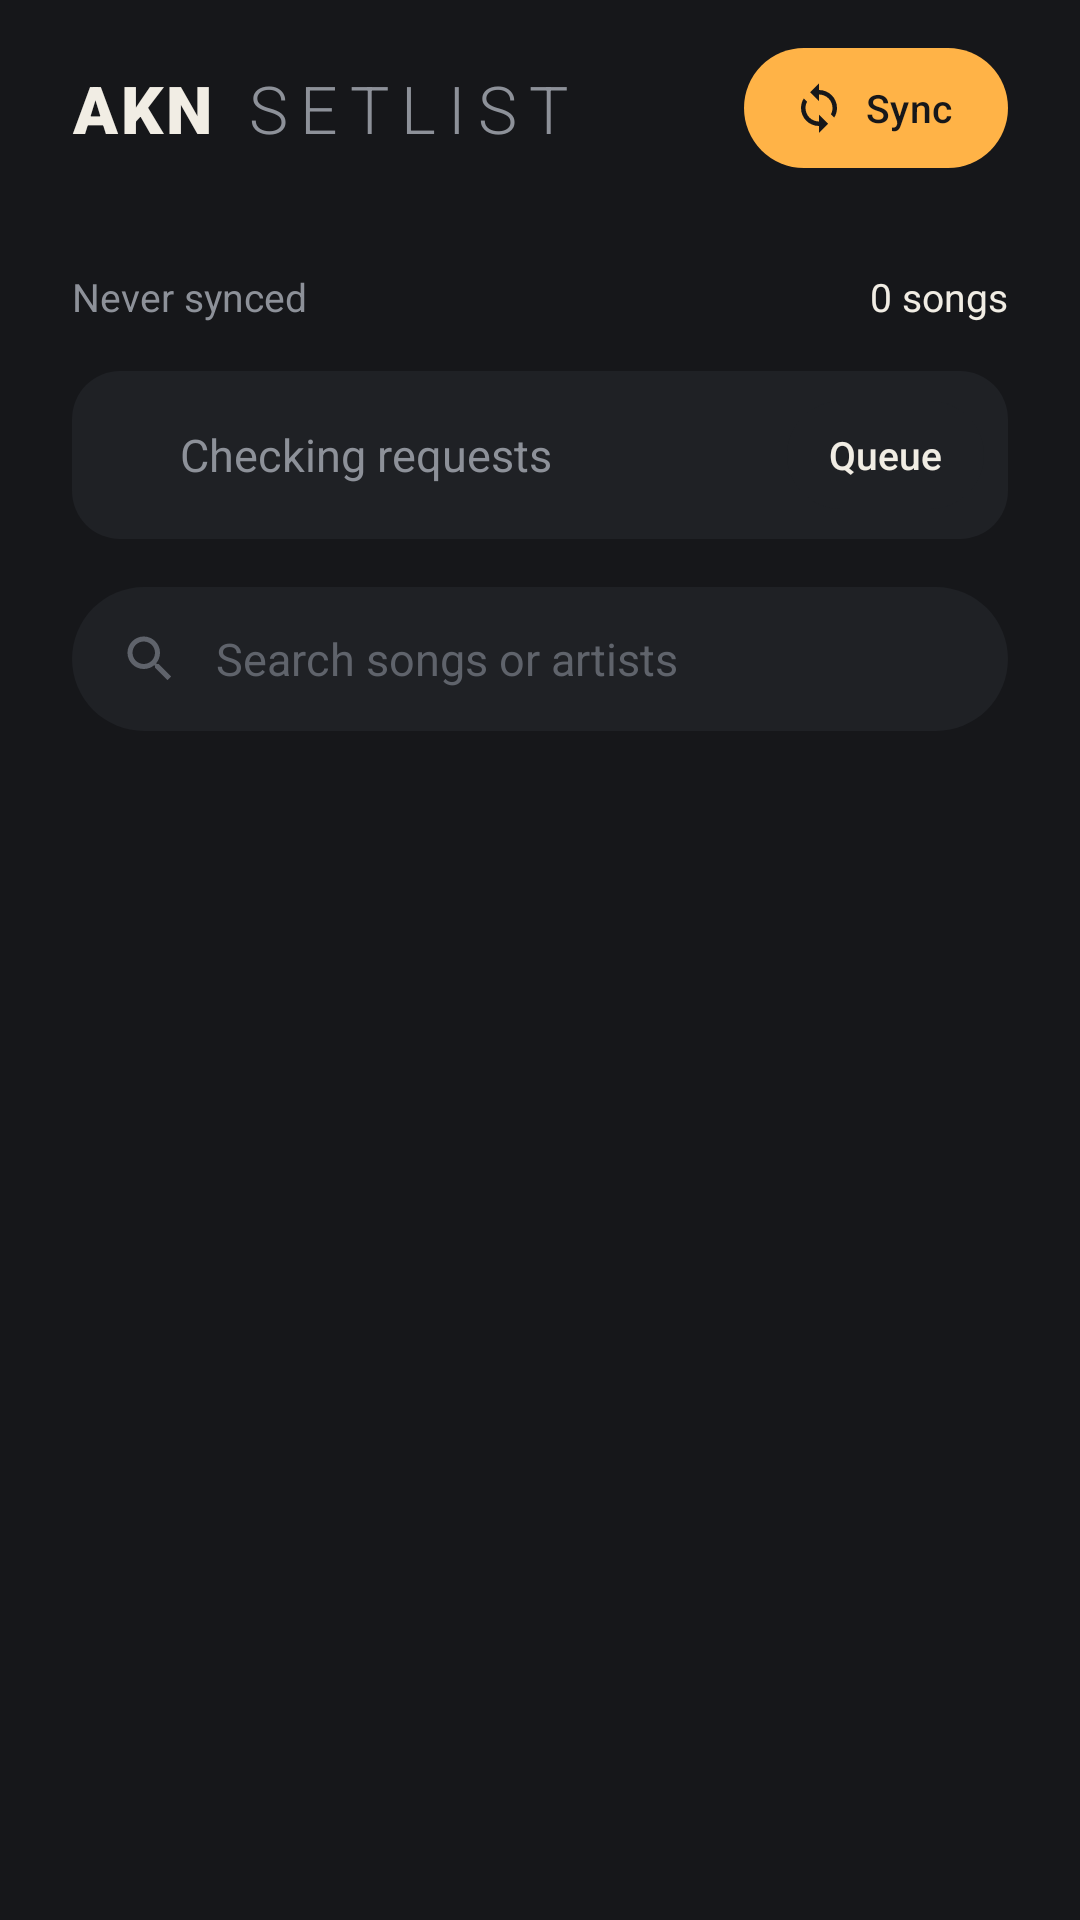

The Android layout XML behind this screen, and the referenced resources:
<!-- AndroidManifest.xml: application theme Theme.AknSetlist -->
<!-- res/layout/fragment_song_list.xml -->
<?xml version="1.0" encoding="utf-8"?>
<LinearLayout xmlns:android="http://schemas.android.com/apk/res/android"
    xmlns:app="http://schemas.android.com/apk/res-auto"
    xmlns:tools="http://schemas.android.com/tools"
    android:layout_width="match_parent"
    android:layout_height="match_parent"
    android:background="@color/akn_bg"
    android:fitsSystemWindows="true"
    android:orientation="vertical">

    
    <LinearLayout
        android:layout_width="match_parent"
        android:layout_height="wrap_content"
        android:gravity="center_vertical"
        android:orientation="horizontal"
        android:paddingStart="@dimen/screen_margin"
        android:paddingTop="@dimen/space_m"
        android:paddingEnd="@dimen/screen_margin">

        <LinearLayout
            android:layout_width="0dp"
            android:layout_height="wrap_content"
            android:layout_weight="1"
            android:baselineAligned="true"
            android:orientation="horizontal">

            <TextView
                style="@style/Text.Wordmark.Primary"
                android:layout_width="wrap_content"
                android:layout_height="wrap_content"
                android:text="@string/wordmark_primary" />

            <TextView
                style="@style/Text.Wordmark.Secondary"
                android:layout_width="wrap_content"
                android:layout_height="wrap_content"
                android:layout_marginStart="10dp"
                android:text="@string/wordmark_secondary" />
        </LinearLayout>

        <com.google.android.material.button.MaterialButton
            android:id="@+id/button_sync"
            style="@style/Widget.Akn.Button.Accent"
            android:layout_width="wrap_content"
            android:layout_height="wrap_content"
            android:text="@string/action_sync"
            app:icon="@drawable/ic_sync" />
    </LinearLayout>

    
    <com.google.android.material.progressindicator.LinearProgressIndicator
        android:id="@+id/sync_progress"
        android:layout_width="match_parent"
        android:layout_height="2dp"
        android:layout_marginTop="@dimen/space_m"
        android:indeterminate="true"
        android:visibility="invisible"
        app:indicatorColor="@color/akn_accent"
        app:trackColor="@color/akn_divider"
        app:trackThickness="2dp" />

    
    <LinearLayout
        android:layout_width="match_parent"
        android:layout_height="wrap_content"
        android:orientation="horizontal"
        android:paddingStart="@dimen/screen_margin"
        android:paddingTop="@dimen/space_m"
        android:paddingEnd="@dimen/screen_margin">

        <TextView
            android:id="@+id/text_last_sync"
            style="@style/Text.Caption"
            android:layout_width="0dp"
            android:layout_height="wrap_content"
            android:layout_weight="1"
            android:text="@string/last_sync_never" />

        <TextView
            android:id="@+id/text_song_count"
            style="@style/Text.Caption"
            android:layout_width="wrap_content"
            android:layout_height="wrap_content"
            android:text="@string/song_count_placeholder"
            android:textColor="@color/akn_text_primary" />
    </LinearLayout>

    
    <LinearLayout
        android:layout_width="match_parent"
        android:layout_height="56dp"
        android:layout_marginStart="@dimen/screen_margin"
        android:layout_marginTop="@dimen/space_m"
        android:layout_marginEnd="@dimen/screen_margin"
        android:background="@drawable/bg_requests"
        android:gravity="center_vertical"
        android:orientation="horizontal"
        android:paddingStart="@dimen/space_m"
        android:paddingEnd="@dimen/space_s">

        <View
            android:id="@+id/view_request_dot"
            android:layout_width="8dp"
            android:layout_height="8dp"
            android:background="@drawable/bg_dot" />

        <TextView
            android:id="@+id/text_request_status"
            style="@style/Text.Body"
            android:layout_width="0dp"
            android:layout_height="wrap_content"
            android:layout_marginStart="12dp"
            android:layout_weight="1"
            android:ellipsize="end"
            android:maxLines="1"
            android:text="@string/requests_checking" />

        <TextView
            android:id="@+id/button_queue"
            style="@style/Widget.Akn.ToolButton"
            android:layout_width="wrap_content"
            android:layout_height="wrap_content"
            android:minHeight="36dp"
            android:text="@string/queue_button"
            android:textSize="13sp" />

    </LinearLayout>

    
    <LinearLayout
        android:layout_width="match_parent"
        android:layout_height="@dimen/search_height"
        android:layout_marginStart="@dimen/screen_margin"
        android:layout_marginTop="@dimen/space_m"
        android:layout_marginEnd="@dimen/screen_margin"
        android:background="@drawable/bg_search"
        android:gravity="center_vertical"
        android:orientation="horizontal"
        android:paddingStart="@dimen/space_m"
        android:paddingEnd="@dimen/space_s">

        <ImageView
            android:layout_width="@dimen/icon_size"
            android:layout_height="@dimen/icon_size"
            android:importantForAccessibility="no"
            android:src="@drawable/ic_search" />

        <EditText
            android:id="@+id/edit_search"
            android:layout_width="0dp"
            android:layout_height="match_parent"
            android:layout_marginStart="12dp"
            android:layout_weight="1"
            android:background="@null"
            android:hint="@string/search_hint"
            android:imeOptions="actionSearch"
            android:importantForAutofill="no"
            android:inputType="text"
            android:maxLines="1"
            android:textColor="@color/akn_text_primary"
            android:textColorHint="@color/akn_text_tertiary"
            android:textSize="@dimen/text_body" />

        <ImageButton
            android:id="@+id/button_clear_search"
            android:layout_width="36dp"
            android:layout_height="36dp"
            android:background="?attr/selectableItemBackgroundBorderless"
            android:contentDescription="@string/action_clear_search"
            android:src="@drawable/ic_close"
            android:visibility="gone" />
    </LinearLayout>

    
    <FrameLayout
        android:layout_width="match_parent"
        android:layout_height="0dp"
        android:layout_marginTop="@dimen/space_s"
        android:layout_weight="1">

        <androidx.recyclerview.widget.RecyclerView
            android:id="@+id/recycler_songs"
            android:layout_width="match_parent"
            android:layout_height="match_parent"
            android:clipToPadding="false"
            android:overScrollMode="ifContentScrolls"
            android:paddingBottom="@dimen/space_l"
            app:layoutManager="androidx.recyclerview.widget.LinearLayoutManager"
            tools:listitem="@layout/item_song" />

        <LinearLayout
            android:id="@+id/empty_state"
            android:layout_width="match_parent"
            android:layout_height="match_parent"
            android:gravity="center"
            android:orientation="vertical"
            android:paddingStart="@dimen/space_xl"
            android:paddingEnd="@dimen/space_xl"
            android:visibility="gone">

            <ImageView
                android:layout_width="48dp"
                android:layout_height="48dp"
                android:importantForAccessibility="no"
                android:src="@drawable/ic_empty_note" />

            <TextView
                android:id="@+id/text_empty_title"
                style="@style/Text.Title"
                android:layout_width="wrap_content"
                android:layout_height="wrap_content"
                android:layout_marginTop="@dimen/space_m"
                android:text="@string/empty_title" />

            <TextView
                android:id="@+id/text_empty_message"
                style="@style/Text.Body"
                android:layout_width="wrap_content"
                android:layout_height="wrap_content"
                android:layout_marginTop="@dimen/space_s"
                android:gravity="center"
                android:text="@string/empty_message" />
        </LinearLayout>
    </FrameLayout>
</LinearLayout>
<!-- res/layout/item_song.xml (included above) -->
<?xml version="1.0" encoding="utf-8"?>
<LinearLayout xmlns:android="http://schemas.android.com/apk/res/android"
    xmlns:tools="http://schemas.android.com/tools"
    android:layout_width="match_parent"
    android:layout_height="wrap_content"
    android:background="@drawable/bg_row"
    android:clickable="true"
    android:focusable="true"
    android:orientation="vertical">

    <LinearLayout
        android:layout_width="match_parent"
        android:layout_height="wrap_content"
        android:gravity="center_vertical"
        android:minHeight="@dimen/row_min_height"
        android:orientation="horizontal"
        android:paddingStart="@dimen/screen_margin"
        android:paddingEnd="12dp">

        <LinearLayout
            android:id="@+id/column_text"
            android:layout_width="0dp"
            android:layout_height="wrap_content"
            android:layout_weight="1"
            android:orientation="vertical"
            android:paddingTop="@dimen/space_m"
            android:paddingBottom="@dimen/space_m">

            <TextView
                android:id="@+id/text_title"
                style="@style/Text.Title"
                android:layout_width="match_parent"
                android:layout_height="wrap_content"
                android:ellipsize="end"
                android:maxLines="1"
                tools:text="Song title" />

            <TextView
                android:id="@+id/text_artist"
                style="@style/Text.Body"
                android:layout_width="match_parent"
                android:layout_height="wrap_content"
                android:layout_marginTop="2dp"
                android:ellipsize="end"
                android:maxLines="1"
                tools:text="Artist" />
        </LinearLayout>

        
        <ImageView
            android:id="@+id/button_finished"
            android:layout_width="48dp"
            android:layout_height="48dp"
            android:layout_marginStart="@dimen/space_s"
            android:background="?attr/selectableItemBackgroundBorderless"
            android:padding="12dp"
            android:src="@drawable/sel_finished_mark" />
    </LinearLayout>

    <View
        android:layout_width="match_parent"
        android:layout_height="@dimen/divider_height"
        android:layout_marginStart="@dimen/screen_margin"
        android:background="@color/akn_divider" />
</LinearLayout>
<!-- resources referenced by this layout -->
<resources>
  <color name="akn_accent">#FFB347</color>
  <color name="akn_bg">#16171A</color>
  <color name="akn_divider">#2B2E33</color>
  <color name="akn_text_primary">#F1EDE4</color>
  <color name="akn_text_tertiary">#5F636B</color>
  <dimen name="divider_height">1dp</dimen>
  <dimen name="icon_size">20dp</dimen>
  <dimen name="row_min_height">72dp</dimen>
  <dimen name="screen_margin">24dp</dimen>
  <dimen name="search_height">48dp</dimen>
  <dimen name="space_l">24dp</dimen>
  <dimen name="space_m">16dp</dimen>
  <dimen name="space_s">8dp</dimen>
  <dimen name="space_xl">32dp</dimen>
  <dimen name="text_body">15sp</dimen>
  <!-- drawable bg_requests (drawable) -->
  <?xml version="1.0" encoding="utf-8"?>
  <shape xmlns:android="http://schemas.android.com/apk/res/android" android:shape="rectangle">
      <solid android:color="@color/akn_surface" />
      <corners android:radius="16dp" />
  </shape>
  <!-- drawable bg_search (drawable) -->
  <?xml version="1.0" encoding="utf-8"?>
  <shape xmlns:android="http://schemas.android.com/apk/res/android" android:shape="rectangle">
      <solid android:color="@color/akn_surface" />
      <corners android:radius="24dp" />
  </shape>
  <!-- drawable sel_finished_mark (drawable) -->
  <?xml version="1.0" encoding="utf-8"?>
  <selector xmlns:android="http://schemas.android.com/apk/res/android">
      <item android:drawable="@drawable/ic_check_filled" android:state_selected="true" />
      <item android:drawable="@drawable/ic_check_outline" />
  </selector>
  <string name="action_clear_search">Clear search</string>
  <string name="action_sync">Sync</string>
  <string name="empty_message">Tap Sync while online to download your setlist. It will stay available offline.</string>
  <string name="empty_title">No songs yet</string>
  <string name="last_sync_never">Never synced</string>
  <string name="queue_button">Queue</string>
  <string name="requests_checking">Checking requests</string>
  <string name="search_hint">Search songs or artists</string>
  <string name="song_count_placeholder">0 songs</string>
  <string name="wordmark_primary">AKN</string>
  <string name="wordmark_secondary">SETLIST</string>
  <style name="Text.Body">
          <item name="android:textSize">@dimen/text_body</item>
          <item name="android:textColor">@color/akn_text_secondary</item>
      </style>
  <style name="Text.Caption">
          <item name="android:textSize">@dimen/text_caption</item>
          <item name="android:textColor">@color/akn_text_secondary</item>
      </style>
  <style name="Text.Title">
          <item name="android:textSize">@dimen/text_title</item>
          <item name="android:textColor">@color/akn_text_primary</item>
          <item name="android:fontFamily">sans-serif-medium</item>
      </style>
  <style name="Text.Wordmark.Primary">
          <item name="android:textSize">@dimen/text_wordmark</item>
          <item name="android:textColor">@color/akn_text_primary</item>
          <item name="android:fontFamily">sans-serif-black</item>
          <item name="android:letterSpacing">0.04</item>
      </style>
  <style name="Text.Wordmark.Secondary">
          <item name="android:textSize">@dimen/text_wordmark</item>
          <item name="android:textColor">@color/akn_text_secondary</item>
          <item name="android:fontFamily">sans-serif-light</item>
          <item name="android:letterSpacing">0.18</item>
      </style>
  <color name="akn_surface">#1F2125</color>
  <color name="akn_surface_pressed">#272A2F</color>
  <color name="akn_text_secondary">#8D9199</color>
  <dimen name="text_caption">13sp</dimen>
  <dimen name="text_title">17sp</dimen>
  <dimen name="text_wordmark">22sp</dimen>
  <color name="akn_on_accent">#16171A</color>
  <color name="akn_accent_pressed">#E89F3A</color>
  <dimen name="button_height">40dp</dimen>
  <color name="akn_error">#E58B7E</color>
</resources>
